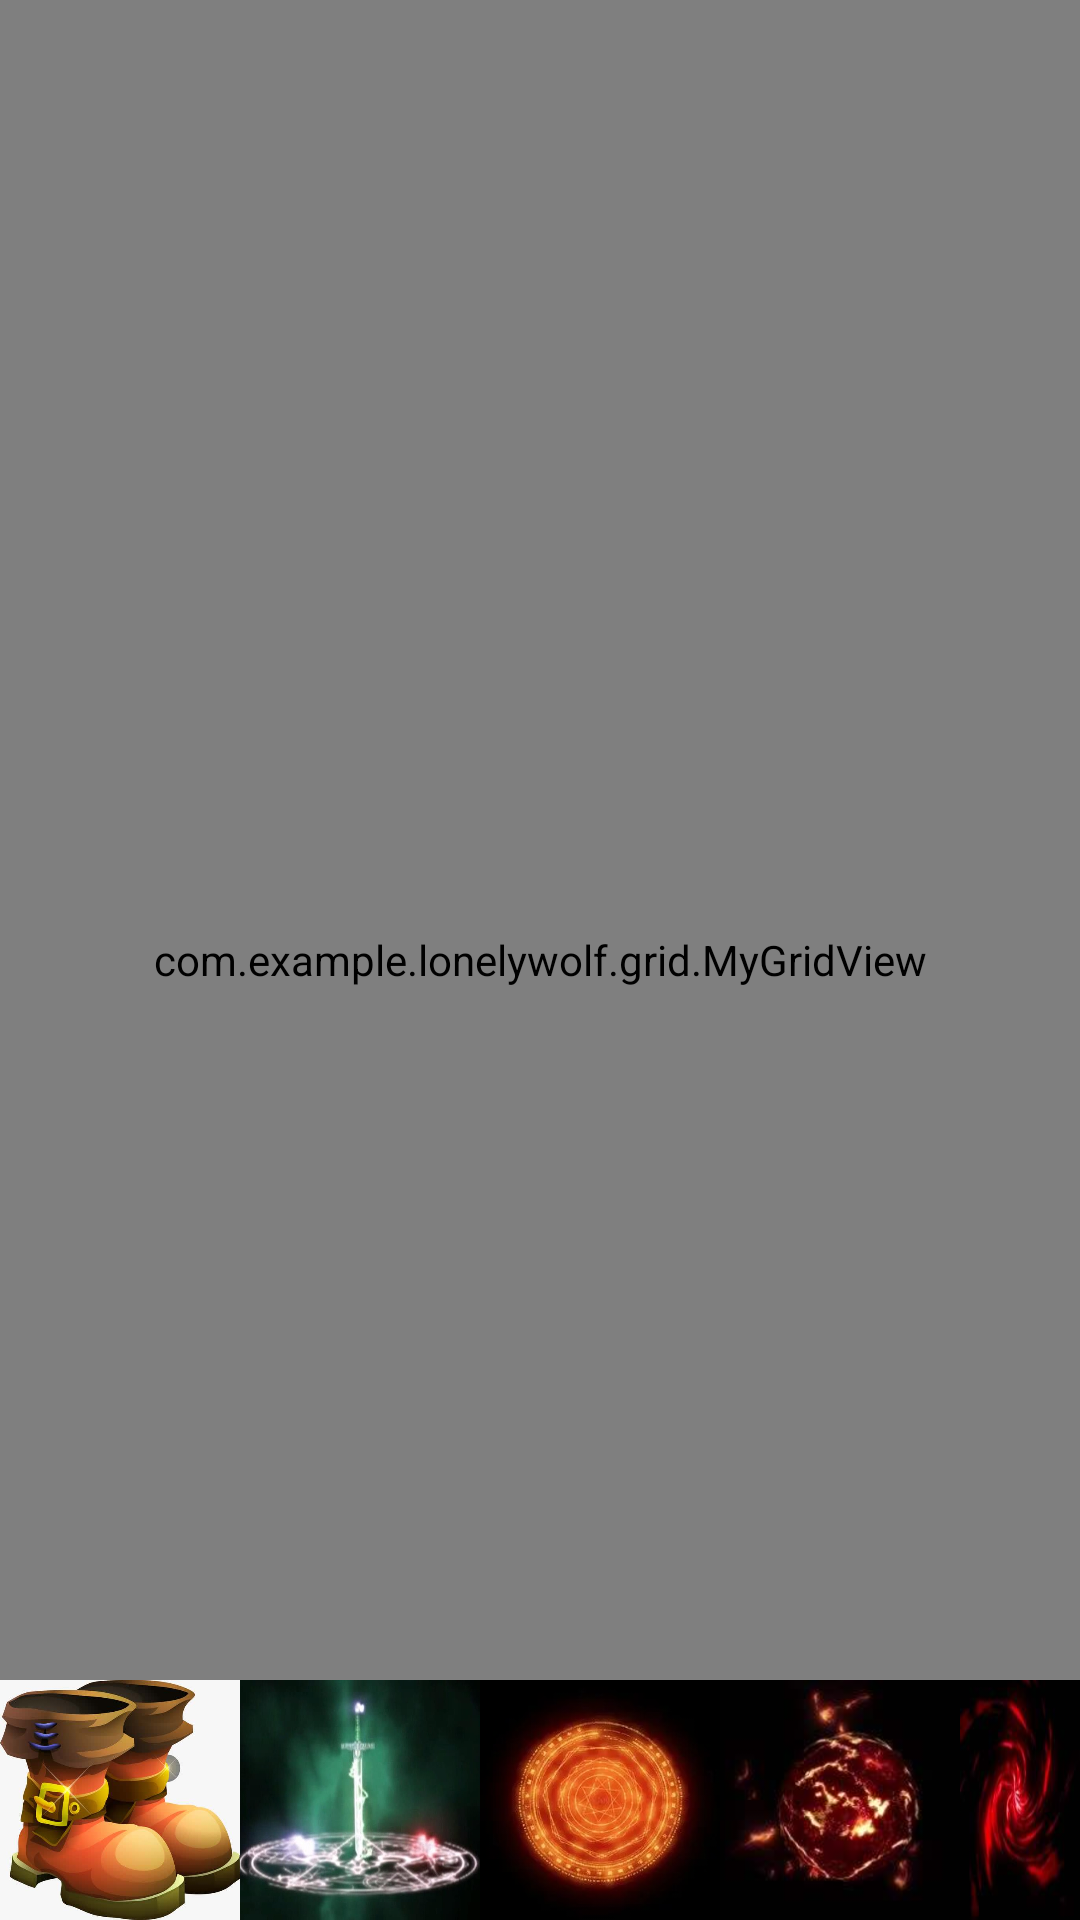

Layout XML and referenced resources for this Android screen:
<!-- AndroidManifest.xml: application theme AppTheme -->
<!-- res/layout/activity_forth_stage.xml -->
<?xml version="1.0" encoding="utf-8"?>
<RelativeLayout xmlns:android="http://schemas.android.com/apk/res/android"
    xmlns:app="http://schemas.android.com/apk/res-auto"
    xmlns:tools="http://schemas.android.com/tools"
    android:id="@+id/layout"
    android:layout_width="match_parent"
    android:layout_height="match_parent"
    android:background="@drawable/xueyuan"
    tools:context=".stageActivities.ThirdStageActivity">

    <com.example.lonelywolf.grid.MyGridView
        android:id="@+id/gridView1"
        android:layout_width="match_parent"
        android:layout_height="match_parent" />

    <TextView
        android:layout_width="100dp"
        android:layout_height="30dp"
        android:layout_alignParentBottom="true"
        android:layout_marginBottom="80dp"
        android:id="@+id/mpText"/>

    <ImageButton
        android:id="@+id/button_cancel"
        android:layout_width="100dp"
        android:layout_height="30dp"
        android:background="@drawable/cancelbutton"
        android:visibility="invisible"
        android:layout_alignParentEnd="true"
        android:layout_alignParentTop="true"
        />

    <ImageButton
        android:id="@+id/button1"
        android:layout_width="80dp"
        android:layout_height="80dp"
        android:layout_alignParentBottom="true"
        android:background="@drawable/shoe" />

    <ImageButton
        android:id="@+id/button3"
        android:layout_width="80dp"
        android:layout_height="80dp"
        android:layout_marginStart="160dp"
        android:layout_alignParentBottom="true"
        android:background="@drawable/junwangdun" />

    <ImageButton
        android:id="@+id/button2"
        android:layout_width="80dp"
        android:layout_height="80dp"
        android:layout_marginStart="80dp"
        android:layout_alignParentBottom="true"
        android:background="@drawable/junwangjian" />

    <ImageButton
        android:id="@+id/button4"
        android:layout_width="80dp"
        android:layout_height="80dp"
        android:layout_alignParentBottom="true"
        android:layout_marginStart="240dp"
        android:background="@drawable/faqiuicon" />

    <ImageButton
        android:id="@+id/button5"
        android:layout_width="80dp"
        android:layout_height="80dp"
        android:layout_alignParentBottom="true"
        android:layout_marginStart="320dp"
        android:background="@drawable/bloodicon" />

    <ImageButton
        android:id="@+id/button6"
        android:layout_width="80dp"
        android:layout_height="80dp"
        android:layout_alignParentBottom="true"
        android:layout_marginStart="400dp"
        android:background="@drawable/resticon" />
</RelativeLayout>
<!-- resources referenced by this layout -->
<resources>
  <!-- drawable bloodicon: bmp bitmap (drawable-xhdpi, 233826 bytes) -->
  <!-- drawable cancelbutton: bmp bitmap (drawable-xhdpi, 105554 bytes) -->
  <!-- drawable faqiuicon: jpg bitmap (drawable-xhdpi, 231390 bytes) -->
  <!-- drawable junwangdun: jpg bitmap (drawable-xhdpi, 46295 bytes) -->
  <!-- drawable junwangjian: png bitmap (drawable-xhdpi, 70189 bytes) -->
  <!-- drawable resticon: png bitmap (drawable-xhdpi, 84547 bytes) -->
  <!-- drawable shoe: png bitmap (drawable-xhdpi, 26691 bytes) -->
  <style name="AppTheme" parent="Theme.MaterialComponents.DayNight.NoActionBar.Bridge">
          
          <item name="colorPrimary">@color/purple_500</item>
          <item name="colorPrimaryVariant">@color/purple_700</item>
          <item name="colorOnPrimary">@color/white</item>
          
          <item name="colorSecondary">@color/teal_200</item>
          <item name="colorSecondaryVariant">@color/teal_700</item>
          <item name="colorOnSecondary">@color/black</item>
          
          <item name="android:statusBarColor" tools:targetApi="l">?attr/colorPrimaryVariant</item>
          
      </style>
  <color name="purple_500">#FF6200EE</color>
  <color name="purple_700">#FF3700B3</color>
  <color name="white">#FFFFFFFF</color>
  <color name="teal_200">#FF03DAC5</color>
  <color name="teal_700">#FF018786</color>
  <color name="black">#FF000000</color>
</resources>
